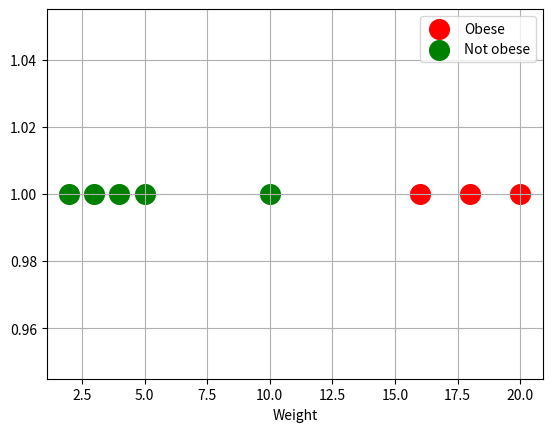

This figure's Python source:
import pandas as pd
import matplotlib.pyplot as plt
import numpy as np

# Create data
mice=pd.DataFrame({"Weight":[2, 4, 3, 5, 10, 20, 18, 16], "Obese":["no", "no", "no", "no", "no", "yes", "yes", "yes"]})

# select obese mice
mice_obese=mice[mice["Obese"]=="yes"]
mice_not_obese=mice[mice["Obese"]=="no"]

# draw data
plt.figure(1)
plt.scatter(mice_obese["Weight"],np.ones(len(mice_obese["Weight"])), s=200, c="r") # plot weight at constant y=1
plt.scatter(mice_not_obese["Weight"],np.ones(len(mice_not_obese["Weight"])), s=200, c="g")
plt.grid()
plt.xlabel("Weight")
plt.legend(["Obese","Not obese"])

# Margin classifier